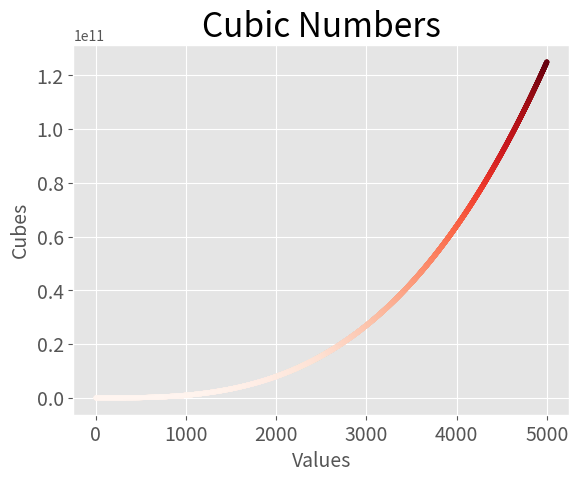

Generate this figure with matplotlib:
import matplotlib.pyplot as plt

x_values = range(1,5001)
y_values = [x**3 for x in x_values]

plt.style.use('ggplot')
fig, ax = plt.subplots()
ax.scatter(x_values,y_values,c=y_values,cmap=plt.cm.Reds,s=10)

ax.set_title("Cubic Numbers", fontsize = 24)
ax.set_xlabel("Values", fontsize = 14)
ax.set_ylabel("Cubes", fontsize = 14)

#ax.axis = range([])

ax.tick_params(axis='both', which='major', labelsize = 14)

plt.savefig('cubic_numbers.png', bbox_inches = 'tight')
plt.show()